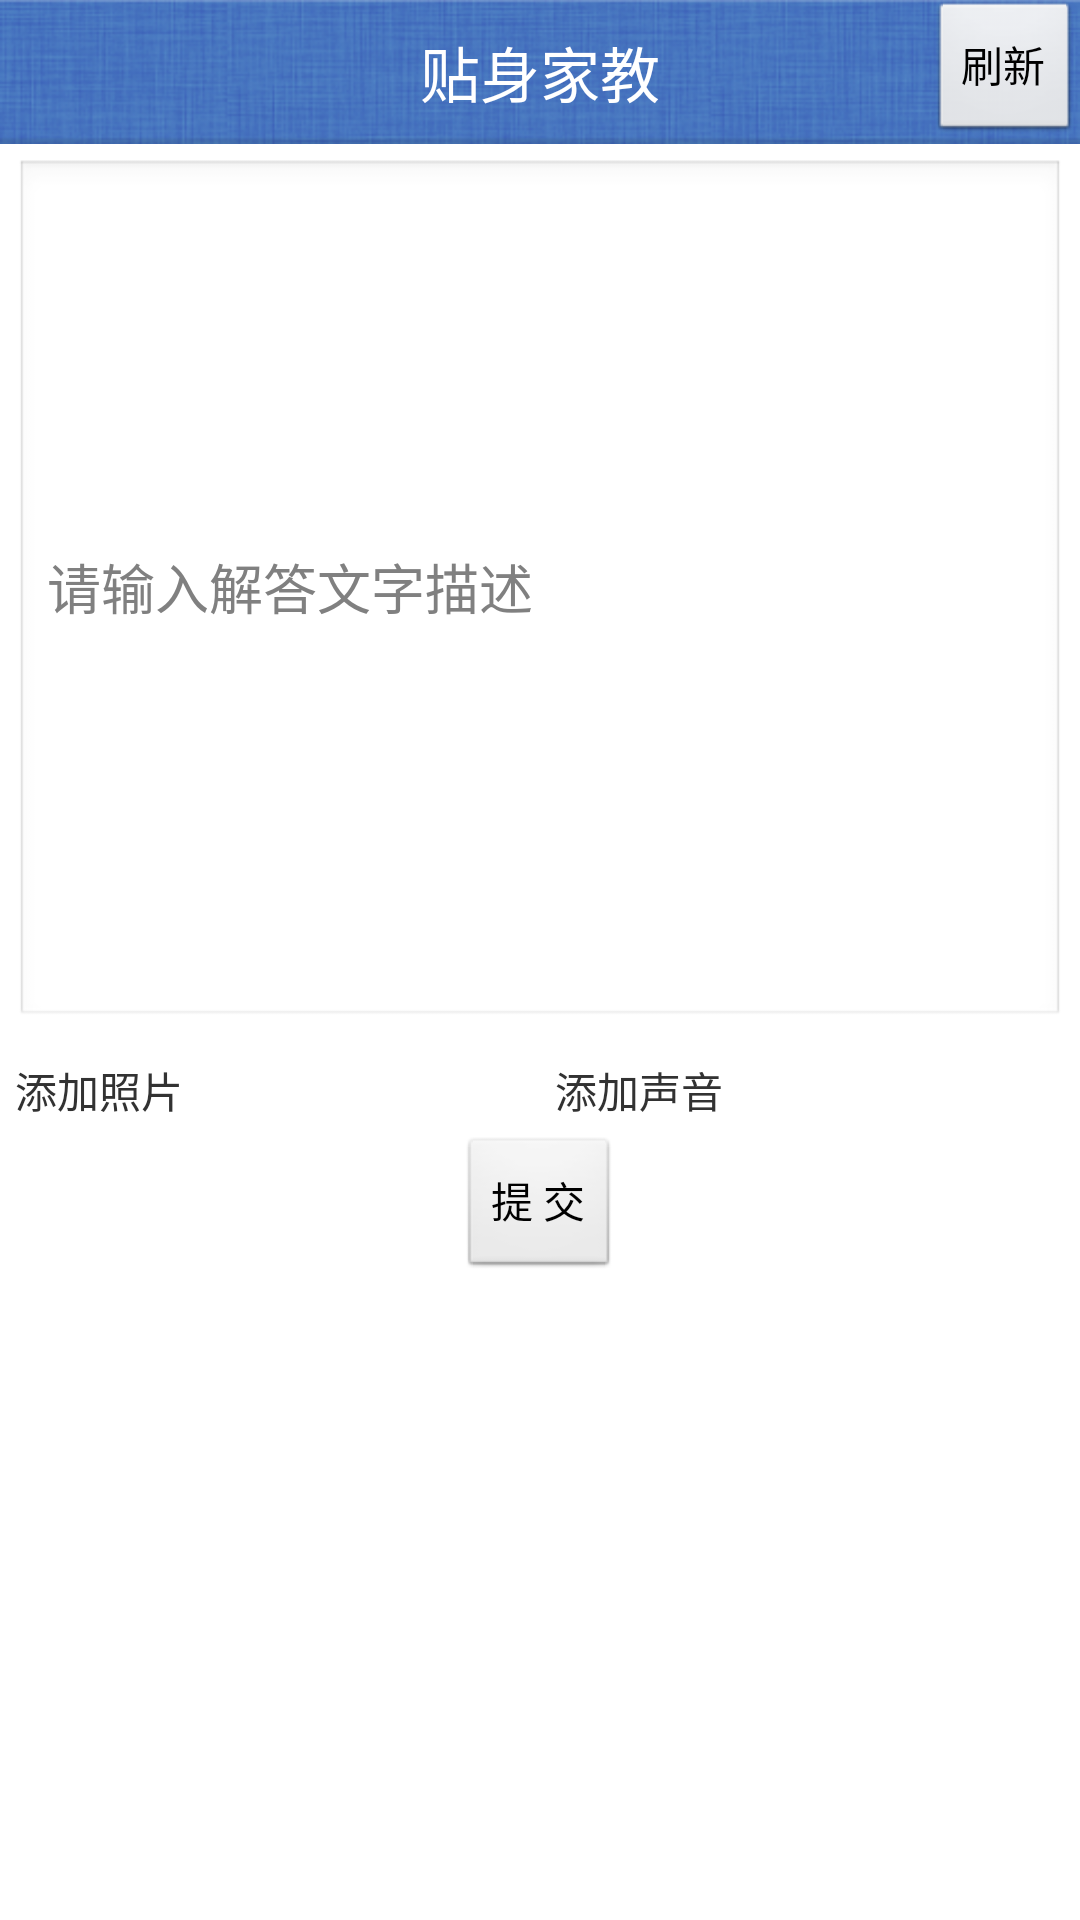

Android layout source for this screen:
<!-- AndroidManifest.xml: application theme Theme.Foo -->
<!-- res/layout/teacher_answer_issue.xml -->
<?xml version="1.0" encoding="utf-8"?>

<LinearLayout xmlns:android="http://schemas.android.com/apk/res/android"
    android:layout_width="fill_parent"
    android:layout_height="fill_parent"
    android:orientation="vertical" 
    android:id="@+id/parent_view">

    <LinearLayout
        android:id="@+id/topview"
        android:layout_width="fill_parent"
        android:layout_height="wrap_content"
        android:layout_alignParentTop="true"
        android:orientation="vertical" >

        <RelativeLayout
            android:id="@+id/topview"
            android:layout_width="fill_parent"
            android:layout_height="wrap_content"
            android:layout_alignParentTop="true"
            android:background="@drawable/bg_title" >


            <TextView
                android:layout_width="wrap_content"
                android:layout_height="wrap_content"
                android:layout_centerInParent="true"
                android:text="贴身家教"
                android:textColor="#ffffff"
                android:textSize="20sp" />

            <Button
                android:id="@+id/refresh"
                android:layout_width="wrap_content"
                android:layout_height="wrap_content"
                android:layout_alignParentRight="true"
                android:text="刷新" />
        </RelativeLayout>
    </LinearLayout>

<LinearLayout 
    android:orientation="vertical"
    android:layout_width="fill_parent"
    android:layout_height="300dip"
    android:padding="5.0dip">
    
  <EditText 
      android:id="@+id/edit"
      android:layout_width="fill_parent"
      android:layout_height="fill_parent"
      android:hint="请输入解答文字描述"/> 
    
</LinearLayout>
    


    <LinearLayout
        android:layout_width="fill_parent"
        android:layout_height="wrap_content"
        android:orientation="horizontal">
	  <LinearLayout
        android:layout_width="fill_parent"
        android:layout_height="wrap_content"
        android:orientation="vertical"
        android:layout_weight="1"
        android:padding="5.0dip"
        android:gravity="center"
        android:id="@+id/camera">
 
		<ImageView
        	android:layout_width="wrap_content"
        	android:layout_height="wrap_content"
        	android:src="@drawable/ic_launcher"/>	      
	    <TextView
            android:layout_width="wrap_content"
            android:layout_height="wrap_content"
            android:layout_gravity="center_vertical"
            android:text="添加照片" />
	  </LinearLayout>
        
        
	  <LinearLayout
        android:layout_width="fill_parent"
        android:layout_height="wrap_content"
        android:orientation="vertical"
        android:layout_weight="1"
        android:padding="5.0dip"
        android:gravity="center"
        android:id="@+id/voice">
 
		<ImageView
        	android:layout_width="wrap_content"
        	android:layout_height="wrap_content"
        	android:src="@drawable/ic_launcher"/>	      
	    <TextView
            android:layout_width="wrap_content"
            android:layout_height="wrap_content"
            android:layout_gravity="center_vertical"
            android:text="添加声音" />
	  </LinearLayout>
    </LinearLayout>
		<Button
		    android:id="@+id/submit"
            android:layout_width="wrap_content"
            android:layout_height="wrap_content"
            android:layout_gravity="center_horizontal"
            android:text="提 交"/>
</LinearLayout>
<!-- resources referenced by this layout -->
<resources>
  <!-- drawable bg_title: png bitmap (drawable-hdpi, 26166 bytes) -->
  <style name="Theme.Foo" parent="android:style/Theme.Light"> 
      <item name="android:windowContentOverlay">@null</item> 
  </style>
</resources>
